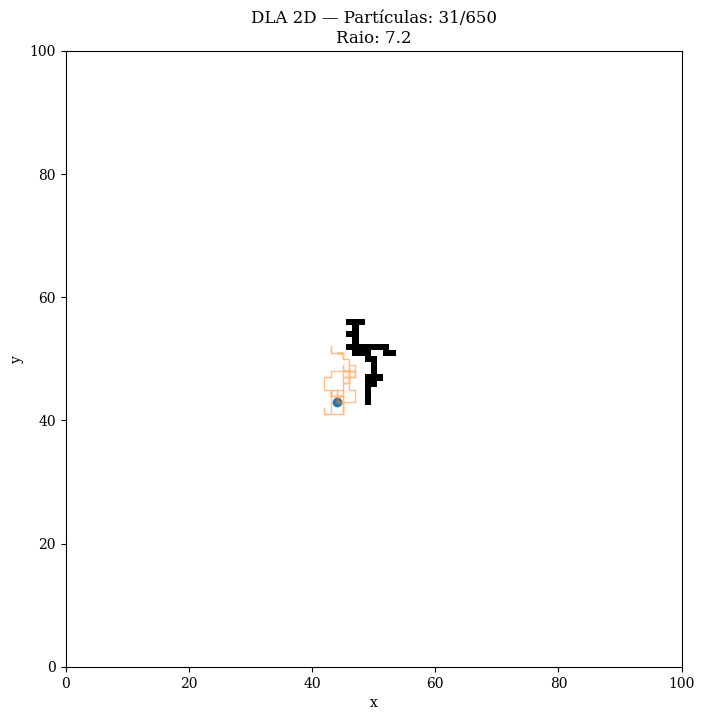

Generate this figure with matplotlib:
import numpy as np
import matplotlib.pyplot as plt
from matplotlib.animation import FuncAnimation
import csv
from pathlib import Path


# ============================================================
# 1. PARÂMETROS DA SIMULAÇÃO
# ============================================================

L = 101                  # tamanho da malha: L x L
N_PARTICULAS = 650      # número total de partículas, incluindo a semente

DELTA = 5                # distância entre o agregado e o ponto de lançamento
MARGEM_MORTE = 30        # distância adicional para o raio de morte

MAX_PASSOS = 20000       # máximo de passos permitidos para cada caminhante

PASSOS_POR_FRAME = 100    # passos da caminhada executados a cada quadro
INTERVALO = 20            # intervalo entre quadros da animação (ms)

TRILHA_MAX = 100         # número máximo de posições mostradas na trilha

ARQUIVO_CSV = "dla_coordenadas_finais.csv"

SEED = 13                # semente para tornar o resultado reprodutível
rng = np.random.default_rng(SEED)

SAVE_ANIMATION = True
OUTPUT_DIR = Path("results")

plt.rcParams['font.family'] = 'serif' # Configurar fonte do gráfico
plt.rcParams['mathtext.fontset'] = 'cm'


# ============================================================
# 2. MALHA E SEMENTE INICIAL
# ============================================================

grade = np.zeros((L, L), dtype=bool)

centro_x = L // 2
centro_y = L // 2

# A primeira partícula é a semente do agregado
grade[centro_y, centro_x] = True

# Lista contendo as coordenadas (x, y) das partículas agregadas
coordenadas = [(centro_x, centro_y)]

# Número atual de partículas no agregado
particulas_agregadas = 1

# Raio atual do agregado
R = 0.0


# ============================================================
# 3. FUNÇÕES FÍSICAS/GEOMÉTRICAS DO MODELO
# ============================================================

def distancia_centro(x, y):
    """
    Distância radial da partícula ao centro do agregado.
    """
    dx = x - centro_x
    dy = y - centro_y

    return np.sqrt(dx**2 + dy**2)


def raio_lancamento():
    """
    Retorna o raio de lançamento:

        R_l = R + DELTA

    seguindo a estrutura apresentada na aula.
    """
    return R + DELTA


def raio_morte():
    """
    Raio de morte:

        R_kill = R + MARGEM_MORTE

    Se o caminhante ultrapassar esse raio, ele é descartado.
    """
    return R + MARGEM_MORTE


def nova_particula():
    """
    Sorteia uma posição inicial para o novo caminhante.

    A partícula é lançada aleatoriamente sobre uma circunferência
    de raio R_l em torno do agregado.
    """

    r = raio_lancamento()

    theta = rng.uniform(0, 2 * np.pi)

    x = int(round(centro_x + r * np.cos(theta)))
    y = int(round(centro_y + r * np.sin(theta)))

    return x, y


def tem_vizinho_ocupado(x, y):
    """
    Verifica se o sítio (x,y) possui pelo menos um vizinho
    ocupado.

    Usamos os quatro vizinhos da rede quadrada:

                (x, y+1)

        (x-1,y) (x,y) (x+1,y)

                (x, y-1)
    """

    vizinhos = [
        (x + 1, y),
        (x - 1, y),
        (x, y + 1),
        (x, y - 1)
    ]

    for xx, yy in vizinhos:

        # Primeiro verificamos se o vizinho está dentro da malha
        if 0 <= xx < L and 0 <= yy < L:

            if grade[yy, xx]:
                return True

    return False


def mover_particula(x, y):
    """
    Executa um passo de caminhada aleatória em uma rede quadrada.

    Há quatro possibilidades equiprováveis:
        +x
        -x
        +y
        -y
    """

    direcao = rng.integers(0, 4)

    if direcao == 0:
        x += 1

    elif direcao == 1:
        x -= 1

    elif direcao == 2:
        y += 1

    elif direcao == 3:
        y -= 1

    return x, y


# ============================================================
# 4. ESTADO DO CAMINHANTE ATUAL
# ============================================================

# Primeira partícula que será lançada
walker_x, walker_y = nova_particula()

# Histórico recente da caminhada.
# Serve para desenhar a "trilha" deixada pelo caminhante.
trilha_x = [walker_x]
trilha_y = [walker_y]

# Número de passos realizados pelo caminhante atual
passos_walker = 0

# Número total de caminhantes lançados
caminhantes_lancados = 1

# Flag para indicar que a simulação terminou
simulacao_terminada = False


# ============================================================
# 5. FUNÇÃO PARA LANÇAR UM NOVO CAMINHANTE
# ============================================================

def lancar_novo_walker():
    """
    Cria um novo caminhante e reinicia sua trilha.
    """

    global walker_x, walker_y
    global trilha_x, trilha_y
    global passos_walker
    global caminhantes_lancados

    walker_x, walker_y = nova_particula()

    trilha_x = [walker_x]
    trilha_y = [walker_y]

    passos_walker = 0

    caminhantes_lancados += 1


# ============================================================
# 6. PROCESSAMENTO DE UM PASSO DO DLA
# ============================================================

def executar_um_passo():
    """
    Executa um passo do caminhante atual.

    Retorna:
        True  -> a simulação terminou
        False -> a simulação continua
    """

    global walker_x, walker_y
    global passos_walker
    global particulas_agregadas
    global R
    global simulacao_terminada

    # --------------------------------------------------------
    # Verifica se já atingimos o número desejado de partículas
    # --------------------------------------------------------

    if particulas_agregadas >= N_PARTICULAS:

        simulacao_terminada = True

        return True


    # --------------------------------------------------------
    # Incrementa o contador de passos
    # --------------------------------------------------------

    passos_walker += 1


    # --------------------------------------------------------
    # Verifica se o caminhante saiu da malha
    # --------------------------------------------------------

    if not (0 <= walker_x < L and 0 <= walker_y < L):

        # Caminhante perdido: descartamos e lançamos outro
        lancar_novo_walker()

        return False


    # --------------------------------------------------------
    # Verifica o raio de morte
    # --------------------------------------------------------

    r = distancia_centro(walker_x, walker_y)

    if r > raio_morte():

        # O caminhante se afastou demais do agregado.
        # Ele é descartado.

        lancar_novo_walker()

        return False


    # --------------------------------------------------------
    # Verifica se o caminhante pode aderir ao agregado
    # --------------------------------------------------------

    if tem_vizinho_ocupado(walker_x, walker_y):

        # O caminhante encontrou o agregado.
        #
        # O sítio atual passa a fazer parte do cluster.

        if not grade[walker_y, walker_x]:

            grade[walker_y, walker_x] = True

            coordenadas.append((walker_x, walker_y))

            particulas_agregadas += 1

            # Atualiza o raio do agregado
            R = max(R, r)


        # Se atingimos o número final de partículas,
        # encerramos a simulação.
        if particulas_agregadas >= N_PARTICULAS:

            simulacao_terminada = True

            salvar_csv()

            return True


        # Caso contrário, lançamos um novo caminhante.
        lancar_novo_walker()

        return False


    # --------------------------------------------------------
    # Se não aderiu, realiza um passo de caminhada aleatória
    # --------------------------------------------------------

    walker_x, walker_y = mover_particula(walker_x, walker_y)


    # --------------------------------------------------------
    # Atualiza a trilha do caminhante
    # --------------------------------------------------------

    trilha_x.append(walker_x)
    trilha_y.append(walker_y)

    # Mantemos apenas os últimos pontos da trilha
    if len(trilha_x) > TRILHA_MAX:

        trilha_x.pop(0)
        trilha_y.pop(0)


    # --------------------------------------------------------
    # Se o caminhante ficou tempo demais andando, descartamos
    # --------------------------------------------------------

    if passos_walker >= MAX_PASSOS:

        lancar_novo_walker()


    return False


# ============================================================
# 7. SALVAMENTO DAS COORDENADAS EM CSV
# ============================================================
OUTPUT_DIR.mkdir(parents=True, exist_ok=True)

def salvar_csv():
    """
    Salva as coordenadas finais do agregado em um arquivo CSV.

    O arquivo terá três colunas:

        particula, x, y
    """

    with open(OUTPUT_DIR / ARQUIVO_CSV, "w", newline="") as arquivo:

        escritor = csv.writer(arquivo)

        escritor.writerow(["particula", "x", "y"])

        for i, (x, y) in enumerate(coordenadas):

            escritor.writerow([i, x, y])

    print()
    print("=" * 60)
    print("SIMULAÇÃO FINALIZADA")
    print("=" * 60)
    print(f"Partículas agregadas : {particulas_agregadas}")
    print(f"Raio final           : {R:.2f}")
    print(f"Arquivo CSV          : {ARQUIVO_CSV}")
    print("=" * 60)


# ============================================================
# 8. CONFIGURAÇÃO DA ANIMAÇÃO
# ============================================================

fig, ax = plt.subplots(figsize=(8, 8))


# ------------------------------------------------------------
# Agregado
# ------------------------------------------------------------

imagem = ax.imshow(
    grade,
    origin="lower",
    interpolation="nearest",
    cmap="Greys",
    vmin=0,
    vmax=1
)


# ------------------------------------------------------------
# Caminhante atual
# ------------------------------------------------------------

walker_plot, = ax.plot(
    [walker_x],
    [walker_y],
    "o",
    markersize=6
)


# ------------------------------------------------------------
# Trilha da caminhada
# ------------------------------------------------------------

trilha_plot, = ax.plot(
    trilha_x,
    trilha_y,
    "-",
    linewidth=1,
    alpha=0.5
)


# ------------------------------------------------------------
# Configuração dos eixos
# ------------------------------------------------------------

ax.set_xlim(0, L - 1)
ax.set_ylim(0, L - 1)

ax.set_aspect("equal")

ax.set_xlabel("x")
ax.set_ylabel("y")

ax.set_title("DLA 2D — caminhada aleatória")


# ============================================================
# 9. FUNÇÃO DE ATUALIZAÇÃO DA ANIMAÇÃO
# ============================================================

def atualizar(frame):

    global simulacao_terminada

    # Executamos vários passos por quadro para acelerar
    # a animação sem eliminar a visualização da caminhada.

    for _ in range(PASSOS_POR_FRAME):

        if not simulacao_terminada:

            terminou = executar_um_passo()

            if terminou:
                break


    # --------------------------------------------------------
    # Atualiza a imagem do agregado
    # --------------------------------------------------------

    imagem.set_data(grade)


    # --------------------------------------------------------
    # Atualiza a posição do caminhante atual
    # --------------------------------------------------------

    if not simulacao_terminada:

        walker_plot.set_data(
            [walker_x],
            [walker_y]
        )

        trilha_plot.set_data(
            trilha_x,
            trilha_y
        )

    else:

        # Quando termina, escondemos o caminhante.
        walker_plot.set_data([], [])
        trilha_plot.set_data([], [])


    # --------------------------------------------------------
    # Atualiza o título
    # --------------------------------------------------------

    ax.set_title(
        f"DLA 2D — Partículas: "
        f"{particulas_agregadas}/{N_PARTICULAS}"
        f"\nRaio: {R:.1f}"
    )


    return imagem, walker_plot, trilha_plot


# ============================================================
# 10. CRIAÇÃO DA ANIMAÇÃO
# ============================================================

# ------------------------------------------------------------
# Determina o número de frames efetivamente necessários.
#
# Como a simulação usa uma SEED fixa, fazemos uma primeira
# passagem para descobrir quantos frames são necessários até
# atingir N_PARTICULAS. Depois reiniciamos a simulação com a
# mesma SEED e usamos exatamente esse número de frames no MP4.
# ------------------------------------------------------------

def contar_frames_necessarios():
    global grade, coordenadas, particulas_agregadas, R
    global walker_x, walker_y, trilha_x, trilha_y
    global passos_walker, caminhantes_lancados
    global rng

    # Reinicializa o estado exatamente como no início
    rng = np.random.default_rng(SEED)

    grade = np.zeros((L, L), dtype=bool)

    centro_x = L // 2
    centro_y = L // 2

    grade[centro_y, centro_x] = True

    coordenadas = [(centro_x, centro_y)]
    particulas_agregadas = 1
    R = 0.0

    walker_x, walker_y = nova_particula()

    trilha_x = [walker_x]
    trilha_y = [walker_y]

    passos_walker = 0
    caminhantes_lancados = 1

    frames = 0

    while particulas_agregadas < N_PARTICULAS:

        terminou = False

        for _ in range(PASSOS_POR_FRAME):

            terminou = executar_um_passo()

            if terminou:
                break

        frames += 1

        if terminou:
            break

    return frames


# Primeira passagem: apenas conta os frames.
NUM_FRAMES = contar_frames_necessarios()

print()
print("=" * 60)
print("NÚMERO EXATO DE FRAMES")
print("=" * 60)
print(f"Frames necessários : {NUM_FRAMES}")
print(f"FPS do vídeo       : 30")
print(f"Duração do vídeo   : {NUM_FRAMES / 30:.2f} s")
print("=" * 60)


# ------------------------------------------------------------
# Reinicializa a simulação para produzir o vídeo.
# ------------------------------------------------------------

rng = np.random.default_rng(SEED)

grade = np.zeros((L, L), dtype=bool)

centro_x = L // 2
centro_y = L // 2

grade[centro_y, centro_x] = True

coordenadas = [(centro_x, centro_y)]
particulas_agregadas = 1
R = 0.0

walker_x, walker_y = nova_particula()

trilha_x = [walker_x]
trilha_y = [walker_y]

passos_walker = 0
caminhantes_lancados = 1

simulacao_terminada = False


# Agora o Matplotlib sabe exatamente quantos frames existem.
animacao = FuncAnimation(
    fig,
    atualizar,
    frames=NUM_FRAMES,
    interval=INTERVALO,
    blit=True,
    repeat=False
)

if SAVE_ANIMATION:
    try:
        print("Salvando animação...")
        animacao.save(
            OUTPUT_DIR / "DLA_2D.mp4",
            writer="ffmpeg",
            fps=30,
            dpi=120
        )
        print("Animação salva em:", OUTPUT_DIR / "DLA_2D.mp4")
    except Exception as exc:
        print("Não foi possível salvar MP4:", exc)
